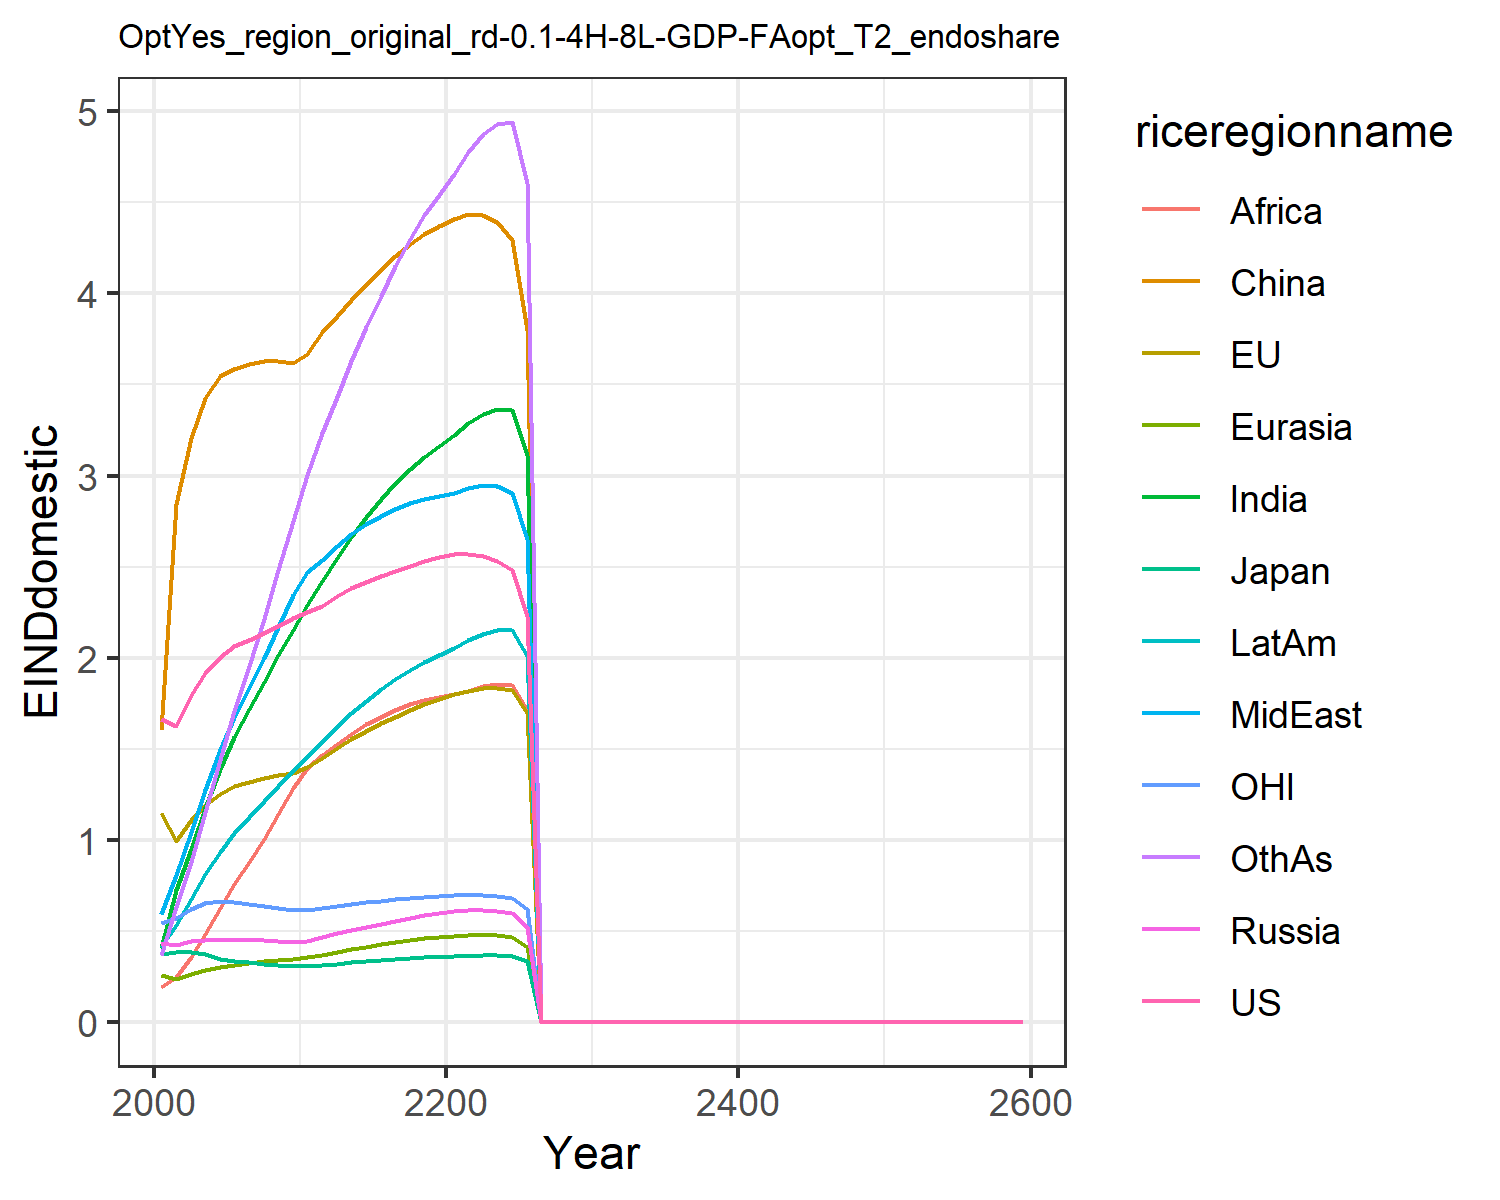

Values plotted in this chart, from the file beside it:
1.6614140194193698, 1.145662534207346, 0.36984064487913115, 0.43100236821563387, 0.256527130398379, 1.5999444497034192, 0.4049947244000992, 0.5894342372393615, 0.19130298725162173, 0.4121269237468628, 0.5415684975283036, 0.36381783863801526
1.623, 0.9938, 0.382, 0.4231, 0.2333, 2.842, 0.7227, 0.807, 0.2439, 0.5327, 0.5694, 0.6305
1.792, 1.106, 0.3839, 0.4432, 0.2635, 3.206, 0.9514, 1.044, 0.3537, 0.6757, 0.6198, 0.8783
1.914, 1.189, 0.372, 0.4491, 0.2853, 3.426, 1.173, 1.274, 0.4819, 0.8119, 0.6498, 1.151
2.005, 1.252, 0.3465, 0.4511, 0.302, 3.544, 1.387, 1.494, 0.626, 0.9341, 0.6621, 1.438
2.062, 1.292, 0.3331, 0.4516, 0.314, 3.586, 1.566, 1.674, 0.7588, 1.035, 0.6594, 1.704
2.098, 1.318, 0.3262, 0.4507, 0.3235, 3.614, 1.719, 1.833, 0.8781, 1.125, 0.6487, 1.955
2.135, 1.338, 0.3189, 0.4479, 0.3312, 3.627, 1.868, 1.997, 1.005, 1.212, 0.6376, 2.213
2.173, 1.355, 0.3116, 0.4436, 0.3376, 3.628, 2.012, 2.166, 1.139, 1.296, 0.6267, 2.479
2.215, 1.369, 0.3043, 0.4382, 0.3428, 3.62, 2.153, 2.342, 1.281, 1.377, 0.6162, 2.751
2.253, 1.4, 0.304, 0.4447, 0.3528, 3.669, 2.289, 2.468, 1.392, 1.458, 0.6157, 3.002
2.281, 1.447, 0.3099, 0.4629, 0.3679, 3.79, 2.419, 2.534, 1.463, 1.535, 0.6244, 3.233
2.338, 1.505, 0.3193, 0.4849, 0.3844, 3.877, 2.547, 2.615, 1.526, 1.62, 0.6379, 3.433
2.38, 1.554, 0.3266, 0.5044, 0.3992, 3.964, 2.663, 2.68, 1.582, 1.696, 0.6483, 3.627
2.415, 1.598, 0.3329, 0.5223, 0.4128, 4.049, 2.77, 2.733, 1.633, 1.763, 0.6571, 3.813
2.447, 1.639, 0.3386, 0.5392, 0.4254, 4.129, 2.868, 2.778, 1.676, 1.825, 0.6651, 3.988
2.476, 1.676, 0.3438, 0.5552, 0.4371, 4.203, 2.957, 2.816, 1.713, 1.881, 0.6724, 4.151
2.504, 1.711, 0.3488, 0.5704, 0.4478, 4.27, 3.036, 2.846, 1.744, 1.931, 0.6793, 4.298
2.53, 1.744, 0.3534, 0.5844, 0.4573, 4.327, 3.104, 2.87, 1.767, 1.976, 0.6855, 4.43
2.552, 1.772, 0.3574, 0.5969, 0.4653, 4.373, 3.161, 2.885, 1.782, 2.014, 0.6907, 4.542
2.567, 1.798, 0.361, 0.6066, 0.4723, 4.41, 3.222, 2.906, 1.799, 2.054, 0.6947, 4.657
2.571, 1.819, 0.3637, 0.6124, 0.4777, 4.436, 3.288, 2.933, 1.819, 2.096, 0.6968, 4.777
2.561, 1.832, 0.3649, 0.6136, 0.4798, 4.433, 3.34, 2.947, 1.843, 2.13, 0.6957, 4.874
2.532, 1.834, 0.3641, 0.6085, 0.4771, 4.391, 3.367, 2.941, 1.855, 2.15, 0.6902, 4.933
2.479, 1.82, 0.3605, 0.595, 0.4677, 4.294, 3.36, 2.906, 1.849, 2.15, 0.6786, 4.941
2.23, 1.696, 0.3349, 0.5201, 0.4098, 3.798, 3.11, 2.653, 1.71, 2.011, 0.6196, 4.606
0.0, 0.0, 0.0, 0.0, 0.0, 0.0, 0.0, 0.0, 0.0, 0.0, 0.0, 0.0
0.0, 0.0, 0.0, 0.0, 0.0, 0.0, 0.0, 0.0, 0.0, 0.0, 0.0, 0.0
0.0, 0.0, 0.0, 0.0, 0.0, 0.0, 0.0, 0.0, 0.0, 0.0, 0.0, 0.0
0.0, 0.0, 0.0, 0.0, 0.0, 0.0, 0.0, 0.0, 0.0, 0.0, 0.0, 0.0
0.0, 0.0, 0.0, 0.0, 0.0, 0.0, 0.0, 0.0, 0.0, 0.0, 0.0, 0.0
0.0, 0.0, 0.0, 0.0, 0.0, 0.0, 0.0, 0.0, 0.0, 0.0, 0.0, 0.0
0.0, 0.0, 0.0, 0.0, 0.0, 0.0, 0.0, 0.0, 0.0, 0.0, 0.0, 0.0
0.0, 0.0, 0.0, 0.0, 0.0, 0.0, 0.0, 0.0, 0.0, 0.0, 0.0, 0.0
0.0, 0.0, 0.0, 0.0, 0.0, 0.0, 0.0, 0.0, 0.0, 0.0, 0.0, 0.0
0.0, 0.0, 0.0, 0.0, 0.0, 0.0, 0.0, 0.0, 0.0, 0.0, 0.0, 0.0
0.0, 0.0, 0.0, 0.0, 0.0, 0.0, 0.0, 0.0, 0.0, 0.0, 0.0, 0.0
0.0, 0.0, 0.0, 0.0, 0.0, 0.0, 0.0, 0.0, 0.0, 0.0, 0.0, 0.0
0.0, 0.0, 0.0, 0.0, 0.0, 0.0, 0.0, 0.0, 0.0, 0.0, 0.0, 0.0
0.0, 0.0, 0.0, 0.0, 0.0, 0.0, 0.0, 0.0, 0.0, 0.0, 0.0, 0.0
0.0, 0.0, 0.0, 0.0, 0.0, 0.0, 0.0, 0.0, 0.0, 0.0, 0.0, 0.0
0.0, 0.0, 0.0, 0.0, 0.0, 0.0, 0.0, 0.0, 0.0, 0.0, 0.0, 0.0
0.0, 0.0, 0.0, 0.0, 0.0, 0.0, 0.0, 0.0, 0.0, 0.0, 0.0, 0.0
0.0, 0.0, 0.0, 0.0, 0.0, 0.0, 0.0, 0.0, 0.0, 0.0, 0.0, 0.0
0.0, 0.0, 0.0, 0.0, 0.0, 0.0, 0.0, 0.0, 0.0, 0.0, 0.0, 0.0
0.0, 0.0, 0.0, 0.0, 0.0, 0.0, 0.0, 0.0, 0.0, 0.0, 0.0, 0.0
0.0, 0.0, 0.0, 0.0, 0.0, 0.0, 0.0, 0.0, 0.0, 0.0, 0.0, 0.0
0.0, 0.0, 0.0, 0.0, 0.0, 0.0, 0.0, 0.0, 0.0, 0.0, 0.0, 0.0
0.0, 0.0, 0.0, 0.0, 0.0, 0.0, 0.0, 0.0, 0.0, 0.0, 0.0, 0.0
0.0, 0.0, 0.0, 0.0, 0.0, 0.0, 0.0, 0.0, 0.0, 0.0, 0.0, 0.0
0.0, 0.0, 0.0, 0.0, 0.0, 0.0, 0.0, 0.0, 0.0, 0.0, 0.0, 0.0
0.0, 0.0, 0.0, 0.0, 0.0, 0.0, 0.0, 0.0, 0.0, 0.0, 0.0, 0.0
0.0, 0.0, 0.0, 0.0, 0.0, 0.0, 0.0, 0.0, 0.0, 0.0, 0.0, 0.0
0.0, 0.0, 0.0, 0.0, 0.0, 0.0, 0.0, 0.0, 0.0, 0.0, 0.0, 0.0
0.0, 0.0, 0.0, 0.0, 0.0, 0.0, 0.0, 0.0, 0.0, 0.0, 0.0, 0.0
0.0, 0.0, 0.0, 0.0, 0.0, 0.0, 0.0, 0.0, 0.0, 0.0, 0.0, 0.0
0.0, 0.0, 0.0, 0.0, 0.0, 0.0, 0.0, 0.0, 0.0, 0.0, 0.0, 0.0
0.0, 0.0, 0.0, 0.0, 0.0, 0.0, 0.0, 0.0, 0.0, 0.0, 0.0, 0.0
0.0, 0.0, 0.0, 0.0, 0.0, 0.0, 0.0, 0.0, 0.0, 0.0, 0.0, 0.0
0.0, 0.0, 0.0, 0.0, 0.0, 0.0, 0.0, 0.0, 0.0, 0.0, 0.0, 0.0
